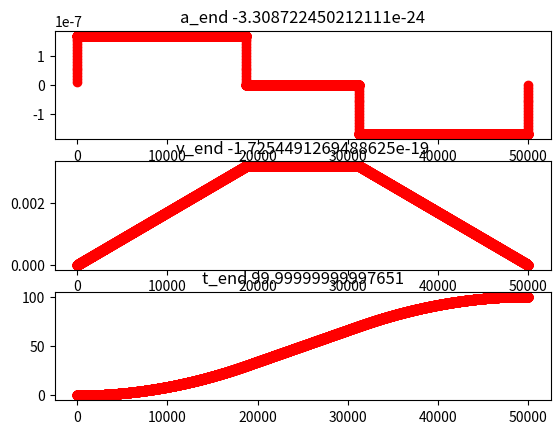

Generate this figure with matplotlib:
"""
t_n = t_(n-1) + v_(n-1)
v_n = v_(n-1) + a_(n-1)
a_n = a_(n-1) + j

t_n = v_0 + v_1 + ... + v_n-1
v_n = a_0 + a_1 + ... + a_n-1

Velocity profile
T1 quadratic / T2 linear / T3  quadratic / T4 flat /T5  quadratic / T6 linear / T7  quadratic 

given
	j
	a
	v
	d

goal
	find t_1, t_2, t_3, t_4, t_5, t_6, t_7	

concatenate different motions together and form a smooth motion profile

motion_0 (j_0, a_0, v_0, d_0): start ramp up and achieve the max speed, and exit this motion with max speed,
d_0 and zero laceration

motion_1 (j_1, a_1, v_1, d_1): start ramp up and achieve the max speed, and exit this motion with max speed,
d_1 and zero acceleration 

...
last motion
motion_e (j_e, a_e, v_e, d_e): start ramp up and achieve the max speed, and exit this motion with max speed,
d_1 and zero acceleration 

type_2: s-curve with no ending tail
	t_1, t_2, t_3, t_4

	a_m = j * t_1
	v_m = a_m (t_1 + t_2) + v_0
	d_m = v_m * (t_1 + t_2 /2 + t_4) + v_0 * (t_2/2 + t_1)
	j_m = j * (d/d_m)

type_3: 
	t_1, t_2, t_3, t_4, t_5, t_6, t_7
	start with v_s
	get to v_m during t_1, t_2, t_3
	stay in v_m during t_4
	get to zero during t_5, t_6, t_7 
"""

import math
import matplotlib.pyplot as plt
import time
import numpy as np

import sys
sys.setrecursionlimit(1500)


"""
continous
"""
class profile(object):
	"""docstring for profile"""
	def __init__(self, cont = 1):
		super(profile, self).__init__()
		self.depth = 0

	def q_n(self, t, j, a0, v0, q0 = 0):
		return q0 + t*v0 + t*(t-1)/2 * a0 + t*(t-1)*(t-2)/6 * j  

	def q_n_prime(self,t,j,a0,v0):
		return v0 - a0 / 2 + t * a0 + j * (3*t*t - 6*t + 2) /6  #(t-1)*(t-2)/6 * j + t*(t-2)/6 * j  + t*(t-1)/6 * j 

	def v_n(self, t, j, a0, v0):
		return v0 + t*a0 + t*(t-1)/2 * j  

	def a_n(self, t, j, a0):
		return a0 + t*j  

	def sign(self, x):
		if x >= 0:
			return 1
		return -1
	
	# ax^2 + bx +c =0
	def solver_quadratic(self, a, b, c):
		delta = b**2 - 4*a*c
		if delta < 0:
			return False
		delta = math.sqrt(delta)
		return [(-b-delta)/(2*a), (-b+delta)/(2*a)]  	


	"""
	given t, j, a0, v0, d
	we travel the path with t and j and return the remaining
	"""
	def slice(self,t, j0, a0, v0, d):
		print("xxx12: ", t, j0, a0, v0, d)
		q_t = self.q_n(t, j0 , a0 , v0 )
		print("xxx13: ", q_t)
		if q_t <= d:
			print("xxx18: ", q_t, )
			return {"tick_jerk": [[t,j0]], "ae": self.a_n(t,j0,a0) , "ve": self.v_n(t,j0,a0,v0) , "de": q_t, "finish": 1}
		
		if j0 ==0:
			result = self.solver_quadratic(a0/2, v0 - a0/2, -d)
			print("xxx81: ", result)
			if result:
				x = math.floor(min(result))
				if x >= 0:
					return {"tick_jerk": [[x,j0]], "ae": self.a_n(x,j0,a0), "ve": self.v_n(x,j0,a0,v0) , "de": self.q_n(x,j0,a0,v0), "finish": 0}
			else:
				return {"tick_jerk": [[0,j0]], "ae": self.a_n(0,j0,a0), "ve": self.v_n(0,j0,a0,v0) , "de": self.q_n(0,j0,a0,v0), "finish": 0}
		

		#using newton method:
		x_u = t
		q_u = q_t

		x_l = 0
		q_l = 0

		# find the right initial point
		if j0 > 0:
			x = max(0, min(((6*d)/j0)**(1/3), t))
		else:
			x = t
		
		print("xxx14: ", x, t)
		q_n = self.q_n(x , j0 , a0 , v0 , 0)

		i = 0
		while i < 100 and math.floor(x_u) > math.ceil(x_l):
			x = x - (q_n - d) / self.q_n_prime(x , j0 , a0 , v0);
			# update q_n
			q_n = self.q_n(x , j0 , a0 , v0 , 0)

			print("xxx15: ", x, q_n)
			if x >= x_l and x <= x_u:
				# update x_u, x_l
				if q_n > d and q_n < q_u:
					x_u = x
					q_u = q_n
				elif q_n < d and q_n > q_l:
					x_l = x
					q_l = q_n
				else:
					print("xxx")
					x_u = x
					q_u = q_n
					x_l = x
					q_l = q_n

			print("xxx16: ", x, q_n, q_u, q_l)
			i = i+1

		# integer solution
		x = math.floor(x_u)		
		print("xxx17: ", x, i)
		return {"tick_jerk": [[x,j0]], "ae": self.a_n(x,j0,a0), "ve": self.v_n(x,j0,a0,v0) , "de": self.q_n(x,j0,a0,v0), "finish": 0}

	"""
	assumption
	jm, am, vm are always positive
	a0 <= v0
	j <= jm
	??? 
	a0 < 0 choose right t s.t v is not negative
	"""
	def cont(self, a0, v0, jm, am, vm, d):
		print("xxx1: ", a0, v0, jm, vm,  d)
		rtn = {
			"tick_jerk": [],
			"ae": a0,
			"ve": v0,
			"de": 0
		}
		# check that d is valid
		if d < v0:
			return rtn
		  
		if vm > 0: # middle
			
			if a0 == 0: # initial accel is zero

				"""
				v0 == vm
				"""
				if v0 == vm: # stick to this velocity
					t4 = math.floor(d/vm)
					rtn["tick_jerk"] = [[t4, 0]]
					rtn["de"] = self.q_n(t4, 0, 0, v0)
					print("xxx8: ", a0, v0, jm, d)
					return rtn 
				
				"""
				v0 != vm
				"""
				# find t1_
				t1 = math.floor(am/jm) +1 
				if t1 * am >= abs(vm - v0):
					# t1**2 * jm = vm- v0
					t1 = math.floor(math.sqrt(abs(vm-v0)/jm)) + 1
					j = (vm - v0) / (t1**2) 
					a = j * t1
					t2 = 0
					print("xxx9: ", a0, v0, jm, d)
				else:
					t2 = math.floor(abs(vm - v0) / am) - t1 + 1
					a = (vm- v0)/ (t1 + t2)
					j = a / t1
					print("xxx10: ", t1,  t2, a, j, vm, v0)

				# 3 motions: [t1,sign* jm], [t2, 0], [t1, -sign*jm]
				rtn = {
					"tick_jerk": [],
					"ae": a0,
					"ve": v0,
					"de": 0
				}
				print("xxx20: ", t1, rtn)
				slc= self.slice(t1, j , a0, v0, d)
				print("xxx11: ", slc)
				rtn["tick_jerk"] += list(slc["tick_jerk"])
				rtn["ae"] = slc["ae"]
				rtn["ve"] = slc["ve"]
				rtn["de"] += slc["de"] 
				if slc["finish"]:
					print("xxx21: ", t1)
					slc = self.slice(t2, 0, a, rtn["ve"] , d - rtn["de"])
					rtn["tick_jerk"] += list(slc["tick_jerk"])
					rtn["ae"] = slc["ae"]
					rtn["ve"] = slc["ve"]
					rtn["de"] += slc["de"] 					
					if slc["finish"]:
						print("xxx22: ", t1)
						slc = self.slice(t1, -j, a, rtn["ve"] , d - rtn["de"])
						rtn["tick_jerk"] += list(slc["tick_jerk"])
						rtn["ae"] = slc["ae"]
						rtn["ve"] = slc["ve"]
						rtn["de"] += slc["de"] 					
						if slc["finish"]:
							print("xxx23: ", t1)
							slc = self.cont(0, rtn["ve"], jm, am, vm, d - rtn["de"])
							rtn["tick_jerk"] += list(slc["tick_jerk"])
							rtn["ae"] = slc["ae"]
							rtn["ve"] = slc["ve"]
							rtn["de"] += slc["de"] 					

				return rtn						 
			# a0 != 0
			# find t1 and t3
			result = self.solver_quadratic(self.sign(a0)*jm, 2*a0, v0 - a0**2/(2*jm) + a0/2 - vm )
			if result:
				if a0 >= 0:
					t1 = min(result)
				else:
					t1 = max(result)
				#t1 = min(result)
				if t1 >= 1:
					t3 = t1 + abs(a0)/jm
					t2 = 0
					
					# adjust t1, t3
					a1 = self.a_n(t1, self.sign(a0)*jm, a0)
					v1 = self.v_n(t1, self.sign(a0)*jm, a0, v0)


					# go toward am: j = self.sign(a0)* self.sign(am - abs(a0))* jm
					t1_adj = math.floor(abs((min(abs(a1), am) - abs(a0))) / jm)
					v1_adj = self.v_n(t1_adj, self.sign(a0)* self.sign(am - abs(a0))* jm, a0, v0)
					a1_adj = self.a_n(t1_adj, self.sign(a0)* self.sign(am - abs(a0))* jm, a0)

					# zero jerk: j = 0
					t_tmp = abs(a1 - a1_adj) / jm				
					v_tmp = self.v_n(t_tmp, - self.sign(a0)*jm, a1, v1)
					t2_adj = math.floor((v_tmp - v1_adj) / (self.sign(a0)*am)) 
					v2_adj = self.v_n(t2_adj, 0, a1_adj, v1_adj)

					# go toward a = 0: j = - self.sign(a0)*jm  => adjust j3
					t3_adj = math.floor(abs(a1_adj) / jm)
					j3 = -a1_adj / t3_adj

					# 3 motions: [t1,sign* jm], [t2, 0], [t1, -sign*jm]				
				


					print("xxx24: ", t1_adj)
					slc = self.slice(t1_adj, self.sign(a0)* self.sign(am - abs(a0))* jm , a0, v0, d)
					rtn["tick_jerk"] += list(slc["tick_jerk"])
					rtn["ae"] = slc["ae"]
					rtn["ve"] = slc["ve"]
					rtn["de"] += slc["de"] 				
					if slc["finish"]:
						print("xxx25: ", t2_adj, rtn)
						slc = self.slice(t2_adj, 0, a1_adj, v1_adj , d - rtn["de"])
						rtn["tick_jerk"] += list(slc["tick_jerk"])
						rtn["ae"] = slc["ae"]
						rtn["ve"] = slc["ve"]
						rtn["de"] += slc["de"]
						if slc["finish"]:
							print("xxx26: ", t3_adj, rtn)
							slc = self.slice(t3_adj, j3, a1_adj, v2_adj , d - rtn["de"])
							rtn["tick_jerk"] += list(slc["tick_jerk"])
							rtn["ae"] = slc["ae"]
							rtn["ve"] = slc["ve"]
							rtn["de"] += slc["de"]
							if slc["finish"]:
								slc = self.cont(0, rtn ["ve"], jm, am, vm, d - rtn["de"])
								rtn["tick_jerk"] += list(slc["tick_jerk"])
								rtn["ae"] = slc["ae"]
								rtn["ve"] = slc["ve"]
								rtn["de"] += slc["de"]

					return rtn						 

			# go toward a= 0 as fast as possible
			if a0 < -v0:

				a0 = -v0			
			t3 = math.floor(abs(a0)/jm) + 1
			j3 = -a0 / t3
			v3 = self.v_n(t3, j3, a0, v0)  
			if v3 < 0:
				t3 = math.floor(2*v0/abs(a0)) - 1
				j3 = -a0 / t3

			print("xxx27: ", t3)
			slc = self.slice(t3, j3 , a0, v0, d)
			print("xxx37: ", slc)
			rtn["tick_jerk"] += list(slc["tick_jerk"])
			rtn["ae"] = slc["ae"]
			rtn["ve"] = slc["ve"]
			rtn["de"] += slc["de"]
			print("xxx2: ", a0, v0, jm, d, slc["ve"])
			if slc["finish"]:
				print("xxx3: ", a0, v0, jm, d, rtn ["ve"])
				slc = self.cont(0, rtn ["ve"], jm, am, vm, d - rtn["de"])
				print("xxx7: ", slc["de"])
				rtn["tick_jerk"] += list(slc["tick_jerk"])
				rtn["ae"] = slc["ae"]
				rtn["ve"] = slc["ve"]
				rtn["de"] += slc["de"]
			return rtn						 

		else: # stop
			"""
			a0 == 0
			"""
			print("xxx30: ", a0, v0, jm, vm,  d)
			if a0 == 0:
				# sadegh add
				t1_a = math.floor(am / jm)
				t1_v = math.floor((v0/jm)**(1/2))
				t1_d = math.floor((d/v0)-1)

				# find t_1 and set t_2
				t1 = min(t1_a, t1_v, t1_d)
				t1 = max(0, t1)
				t2 = 0

				if t1 == 0:
					if v0 > 0: 
						t4 = math.ceil(d/v0) - 1
						t4 = max(0, t4)
					else: 
						t4 = 0 
					j_t = 0
				else:
					if t1_a <= min(t1_v, t1_d):
						t2_v = math.floor((v0 / (jm*t1)) - t1)
						t2_d = 2*(t1_d - t1)

						# t2
						t2 = min(t2_v, t2_d)
						t2 = max(0, t2)
					
					# t4
					t4 = math.ceil((d/v0) - t1 - t2/2 - 1)
					t4 = max(0, t4)
					j_t = v0 / (t1 * (t1 + t2))
				#j_m
				rtn["tick_jerk"] += [[t4, 0], [t1, -j_t], [t2, 0], [t1, j_t]]
				rtn["ae"] = 0
				rtn["ve"] = 0
				rtn["de"] = j_t* t1 * (t1 + t2)* (t1 + t2 /2 + t4 + 1) 

				return rtn
				# sadegh add
				# sadegh remove
				"""
				#v0*(t_1 + t_2 /2 + t_4 + 1) = d
				t1 = math.floor(d/v0) - 1
				j = v0 / (t1**2)
				rtn["tick_jerk"] += [[t1, -j], [t1, j]]
				rtn["ae"] = 0
				rtn["ve"] = 0
				rtn["de"] = v0 * (t1+1)	
				print("xxx4: ", a0, v0, jm, d)					
				return rtn
				"""
				# sadegh remove


			"""
			d1 = v0*t + a0/3 * (t**2 - 1)
			v1 = v0 + a0 (t+1) /2
			a0 = j*t1
			"""
			d1 = d/2
			result = self.solver_quadratic(a0/3, v0, -a0/3 - d1)
			if result:
				t1 = math.floor(min(result))
				if t1 < 0:
					t1 = math.floor(max(result))
				
				print("xxx34: ", result)
				# adjust t1 for negative a0
				if a0 < 0:
					if t1 > -2*(v0/a0) - 1:
						t1 = math.floor(-(v0/a0) - 0.5)
						print("xxx32: ", t1)


				j1 = -a0/t1
				v1 = self.v_n(t1, j1, a0, v0)
				d1 = self.q_n(t1, j1, a0, v0)

				rtn["tick_jerk"] += list([[t1, j1]])
				print("xxx33: ", d, d1)
				slc = self.cont(0, v1, jm, am, vm, d - d1)
				rtn["tick_jerk"] += list(slc["tick_jerk"])
				rtn["ae"] = slc["ae"]
				rtn["ve"] = slc["ve"]
				rtn["de"] += slc["de"]
				print("xxx5: ", a0, v0, jm, d)
				return rtn

		print("xxx6: ", a0, v0, jm, d)
		return rtn				


def tick(jerk, ticks, a_0 = 0, v_0 = 0, q_0 = 0):
	q = [q_0]
	v = [v_0]
	a = [a_0]
	
	for i in range(len(jerk)):
		for j in range(ticks[i]):
			q.append(q[-1] + v[-1])
			v.append(v[-1] + a[-1])
			a.append(a[-1] + jerk[i])
	return [a[1:], v[1:], q[1:]]

"""
remove intervals with no ticks
"""
def tick_jerk(t_j):
	data = []
	for tj in t_j:
		if tj[0] > 0:
			data.append({"tick": tj[0], "jerk": tj[1]})
	return data

"""
add segment order to each tick_jerk
0: first interval
1: middle interval
2: last interval
3: first and last interval
"""
def tick_jerk_segment_order(t_j):
	l = length(t_j)
	for i in range(length(t_j)):
		t_j[i]["segment_order"] = 1 
		if i == l-1 and i == 0:
			t_j[i]["segment_order"] = 3
		elif i == 0:
			t_j[i]["segment_order"] = 0
		elif i == l-1:
			t_j[i]["segment_order"] = 2 

	return t_j

"""
type_1: full s-curve
	t_1, t_2, t_3, t_4, t_5, t_6, t_7
	 
	a_m = j * t_1 < a
	v_m = a_m * (t_1 + t_2) + v_0= j * t_1 * (t_1 + t_2) + v_0 < v   
	d_m = (v_m - v_0)*(2*t_1 + t_2 + t_4) + v_0 * (4*t_1 + 2*t_2 + t_4) = 
	j * t_1 * (t_1 + t_2) * (2*t_1 + t_2 + t_4) + v_0 * (4*t_1 + 2*t_2 + t_4) < d
	
input: j, a, v, d, v_0 
return: j_m, a_m, v_m, t_1, t_2, t_4
"""
def profile_1(j, a, v, d, v_0 = 0):
	
	t_1_a = math.floor(a / j)
	t_1_v = math.floor((abs(v-v_0)/j)**(1/2))
	# t_1_d
	roots = [ np.real(x) for x in np.roots([ np.sign(v-v_0) *2*j, 0, 4*v_0, -d]) if np.isreal(x)]
	roots.sort()
	if v >= v_0:
		# positive j
		t_1_d = math.floor(max(roots))
	else:
		# negative j
		if len(roots) <= 1:
			t_1_d = math.floor(((2*v_0)/(3*j))**(1/2))
		else:
			t_1_d = math.floor(roots[1]) 
	# find t_1_a
	t_1 = min(t_1_a, t_1_v, t_1_d)
	t_1 = max(0, t_1)
	t_2 = 0
	
	if t_1 == 0:
		if v_0 > 0: 
			t_4 = math.ceil(d/v_0)
			t_4 = max(0, t_4)
		else: 
			t_4 = 0
		j_m = 0

	else:
		if t_1_a <= min(t_1_v, t_1_d):

			t_2_v = math.floor((abs(v-v_0) / (j*t_1)) - t_1)
			#t_2_d
			roots = [ np.real(x) for x in np.roots([np.sign(v-v_0) *j*t_1, np.sign(v-v_0)*3*j*(t_1**2)+2*v_0, np.sign(v-v_0)*2*j*(t_1**3)+4*v_0*t_1 -d]) if np.isreal(x)]
			roots.sort()
			if v >= v_0:
				# positive j
				t_2_d = math.floor(max(roots))  
			else:
				# negative j
				if len(roots) <= 1:
					t_2_d = math.floor(((-3*j*(t_1**2) + 2*v_0)/(2*j*t_1))**(1/2))
				else:
					t_2_d = math.floor(roots[0])
			t_2 = min(t_2_v, t_2_d)
			t_2 = max(t_2, 0)
	
		t_4 = math.ceil((d - (2*t_1 + t_2)*(2*v_0 + np.sign(v-v_0) * j*t_1*(t_1+t_2)))/(np.sign(v-v_0) *j*t_1*(t_1+t_2)+v_0)) 
		t_4 = max(t_4, 0)
		j_m = (d- v_0 * (4*t_1 + 2*t_2 + t_4))/(t_1 * (t_1 + t_2) * (2*t_1 + t_2 + t_4))

	# a_m, v_m, j_m
	a_m = j_m*t_1
	v_m = a_m * (t_1 + t_2) + v_0
	d_m = (v_m - v_0)*(2*t_1 + t_2 + t_4) + v_0 * (4*t_1 + 2*t_2 + t_4)
	t_j = [[t_1, j_m], [t_2, 0], [t_1, -j_m], [t_4, 0], [t_1,-j_m], [t_2, 0], [t_1, j_m]]
	return {"tick_jerk": t_j, "v_e": v_0, "d": d_m}


"""
full s-curve profile
j: jerk
d: travel distance
td: total number of ticks
pa: portion of td that the robot is accelerating and decelerating
v_0: initial velocity  

td = 4*t_1 + 2*t_2 + t_4
pa = (4*t_1 + 2*t_2) / td

t4 = td * (1-pa)

vm = (d - v0 * td*pa/2) / (td*(1-pa/2))
"""
def profile_1_time(j, d, t_d, p_a=0.5, v_0 = 0):
	m = p_a*t_d

	# t_4
	t_4 = math.floor(t_d - m)
	v_m = (d - v_0 * m /2)/(t_4 + m / 2)

	if (v_m - v_0)/j >= m**2 / 16: # increase j
		t_1 = math.floor(m/8) # t_1 >=1
		t_2 = math.floor(m/2 - 2*t_1)
	else:
		print("ali")
		t_1 = m/4 - (1/2)* math.sqrt(m**2 / 4 - 4*(v_m-v_0)/j) # pick the smaller solution
		t_1 = math.floor(t_1)
		t_2 = math.floor(m/2 - 2*t_1)
	
	#update t_4 based on t_d
	t_4 = t_d - 4* t_1 - 2*t_2

	# j based on d
	j_m = (d - v_0 * (4*t_1 + 2*t_2 + t_4))/ (t_1 * (t_1 + t_2) * (2*t_1 + t_2 + t_4))
	
	t_j = [[t_1, j_m], [t_2, 0], [t_1, -j_m], [t_4, 0], [t_1,-j_m], [t_2, 0], [t_1, j_m]]
	print(t_j)
	return {"tick_jerk": t_j, "v_e": v_0, "d": d}

"""
type_2: s-curve with no ending tail
	t_1, t_2, t_3, t_4

	a_m = j * t_1 < a
	v_m = a_m (t_1 + t_2) + v_0 = j * t_1 * (t_1 + t_2) + v_0 < v
	d_m = (v_m - v_0)* (t_1 + t_2 /2 + t_4 - 1) + v_0 * (2*t_1 + t_2 + t_4) < d
		j * t_1 * (t_1 + t_2) * (t_1 + t_2/2 + t_4 - 1) + v_0 * (2*t_1 + t_2 + t_4) < d
input: j, a, v, d, v_0 
return: j_m, a_m, v_m, t_1, t_2, t_4
"""
class type_2(object):
	"""docstring for type_2"""
	def __init__(self, arg):
		super(type_2, self).__init__()

	"""
	j: jerk
	d: travel distance
	td: total number of ticks
	pa: portion of td that the robot is accelerating and decelerating
	v_0: initial velocity 

	t_d =  2*t_1 + t_2 + t_4
	p_a = (2*t_1 + t_2) / t_d
	"""
	def time(self, j, d, t_d, p_a=0.5, v_0 = 0):
		m = p_a * t_d
		
		# t_4
		t_4 = math.floor(t_d - m)
		v_m = (d - v_0 * (1 + m /2))/(t_4 + m / 2 - 1)


	def j_a_v(self):
		return True		


def profile_2(j, a, v, d, v_0 = 0):
	t_1_a = math.floor(a / j)
	t_1_v = math.floor((abs(v-v_0)/j)**(1/2))
	# t_1_d
	roots = [ np.real(x) for x in np.roots([ np.sign(v-v_0) *j, np.sign(v-v_0) *-j, 2*v_0, -d]) if np.isreal(x)]
	roots.sort()
	if v >= v_0:
		# positive j
		t_1_d = math.floor(max(roots))
	else:
		# negative j
		if len(roots) <= 1:
			t_1_d = math.floor(1.5*(1+(1+6*v_0/j)**0.5))
		else:
			t_1_d = math.floor(roots[1]) 
	# find t_1_a
	t_1 = min(t_1_a, t_1_v, t_1_d)
	t_1 = max(0, t_1)
	t_2 = 0

	if t_1 == 0:
		if v_0 > 0: 
			t_4 = math.ceil(d/v_0)
			t_4 = max(0, t_4)
		else: 
			t_4 = 0 
		j_m = 0

	else:
		if t_1_a <= min(t_1_v, t_1_d):

			t_2_v = math.floor((abs(v-v_0) / (j*t_1)) - t_1)
			#t_2_d
			roots = [ np.real(x) for x in np.roots([np.sign(v-v_0) *j*t_1 / 2, np.sign(v-v_0)*3*j*(t_1**2)/2-np.sign(v-v_0)*j*t_1+v_0, np.sign(v-v_0) *j*(t_1**3)-np.sign(v-v_0) *j*(t_1**2)+2*v_0*t_1 -d]) if np.isreal(x)]
			roots.sort()
			if v >= v_0:
				# positive j
				t_2_d = math.floor(max(roots))  
			else:
				# negative j
				if len(roots) <= 1:
					t_2_d = math.floor(1+(v_0/(j*t_1))-t_1*3/2)
				else:
					t_2_d = math.floor(roots[0])

			t_2 = min(t_2_v, t_2_d)
			t_2 = max(0, t_2)
	
		t_4 = math.ceil((d-(v_0*(2*t_1+t_2)+np.sign(v-v_0)*j*t_1*(t_1+t_2)*(t_1-1+t_2/2)))/(np.sign(v-v_0) *j*t_1*(t_1+t_2)+v_0))
		t_4 = max(0, t_4)
		j_m = (d - v_0 * (2*t_1 + t_2 + t_4)) / (t_1 * (t_1 + t_2) * (t_1 + t_2/2 + t_4 - 1)) 		
	
	# a_m, v_m, j_m
	a_m = j_m*t_1
	v_m = a_m * (t_1 + t_2) + v_0
	d_m = (v_m - v_0)* (t_1 + t_2 /2 + t_4 - 1) + v_0 * (2*t_1 + t_2 + t_4)

	t_j = [[t_1, j_m], [t_2, 0], [t_1, -j_m], [t_4, 0]]
	#return {"tick_jerk": tick_jerk(t_j), "v_e": v_m, "d": d_m}
	return {"tick_jerk": t_j, "v_e": v_m, "d": d_m}

def profile_2_time(j, d, t_d, p_a=0.5, v_0 = 0):
	return 0
"""
type_3: only ending tail. Similar to halt
	t_4, t_5 = t_1, t_6 = t_2, t_7 = t_1

	The idea is to get from v_0 to 0 in distance d.
	if d is not achievable then we get to the closest d.
	we also return d_m (achieved d)

	if d is equal to 0 this acts as halt

	fit is True: we adjust the j to satisfy the d constraint
	fit is false: The d constraint is not necessarily, and keep the j to its limit.

	a_m = j * t_1 < a
	v_s = a_m (t_1 + t_2) = v_0
	d_m = j * t_1 * (t_1 + t_2)* (t_1 + t_2 /2 + t_4 + 1) = d
	v_s*(t_1 + t_2 /2 + t_4 + 1) = d
input: j, a, v_0, d
return: j_m, a_m, d_m, t_1, t_2, t_4
""" 
def profile_3(j, a, d, v_0):
	t_1_a = math.floor(a / j)
	t_1_v = math.floor((v_0/j)**(1/2))
	t_1_d = math.floor((d/v_0)-1)

	# find t_1 and set t_2
	t_1 = min(t_1_a, t_1_v, t_1_d)
	t_1 = max(0, t_1)
	t_2 = 0

	if t_1 == 0:
		if v_0 > 0: 
			t_4 = math.ceil(d/v_0) - 1
			t_4 = max(0, t_4)
		else: 
			t_4 = 0 
		j_m = 0
	else:
		if t_1_a <= min(t_1_v, t_1_d):
			t_2_v = math.floor((v_0 / (j*t_1)) - t_1)
			t_2_d = 2*(t_1_d - t_1)

			# t_2
			t_2 = min(t_2_v, t_2_d)
			t_2 = max(0, t_2)
		
		# t4
		t_4 = math.ceil((d/v_0) - t_1 - t_2/2 - 1)
		t_4 = max(0, t_4)
		j_m = v_0 / (t_1 * (t_1 + t_2))
	#j_m
	a_m = j_m*t_1
	v_m = a_m * (t_1 + t_2)
	d_m = j_m* t_1 * (t_1 + t_2)* (t_1 + t_2 /2 + t_4 + 1) 
	t_j = [[t_4, 0], [t_1, -j_m], [t_2, 0], [t_1, j_m]]
	return {"tick_jerk": t_j, "v_e": 0, "d": d_m}

"""
solve the profile based on time t
solve the curve based on a maximum velocity v
if t_m >= t 
	then we already have a solution
else
	then t_4 += (t-t_m) 
	update j_m based on the d and the new t_4
"""
def profile_t(j, a, t, d, _type=1, v=1, v_0 = 0):
	return True

"""
factor = t2 / t1
"""
def profile_no_jerk(a, vm, d, factor = 1):
	# find n1 = 2*t1 + t2
	n1 = math.floor(vm/a)
	# adjust vm and a
	if vm * n1 > d:
		vm = d / n1
	# find t4
	t4 = math.floor(d/vm) - n1	
	# find t1, t2
	# make sure t1 is not zero
	t1 = math.floor(n1/(2+factor))+ 1
	t2 = math.floor(factor*t1)
	"""
	vm = t1*(t1+t2)*jm
	d = jm* t1*(t1+t2) * (2*t1 + t2 + t4)
	jm = d/ (t1*(t1+t2) * (2*t1 + t2 + t4)) 	
	"""
	# find jerk
	jm = d/ (t1*(t1+t2) * (2*t1 + t2 + t4))
	# tick and jerk
	t_j = [[t1, jm], [t2, 0], [t1, -jm], [t4, 0], [t1,-jm], [t2, 0], [t1, jm]]
	
	return {"tick_jerk": t_j, "d": d, "v_e": 0}


"""
given the number of ticks and initial values, find final a, v, q

def tavq(t, j0, a0 = 0, v0 = 0, q0 = 0):
	q0 + = t*v0 + t*(t-1)*a0/2 + t*(t-1)(t-2)*j0/6
	v0 + = t*a0 + t*(t-1)*j0/2
	a0 + = t*j0
	return a0, v0, q0
"""

"""
given initial j and a, and final a, find ticks and jerk that get you there
"""
def a_inv(j0, a0 , am):
	if am == a0:
		t = 0
		j = j0
	else:
		t = 1 + math.floor((am - a0) / jm)
		j = (am - a0) / t

	return t, j


"""
type_4: 
	start from a0, v0 and get to v while not exceeding a and j, and total distance d
	it will return tick jerk and final accel, and v (ae, ve)
"""	

"""
def profile_4(jm, am, vm, d, a0 = 0, v0 = 0):
	# do all the initial filtering
	if vm > v0 and am >= a0:
		
		t3, j3 = a_inv(jm, a0, 0)
		a3, v3, q3 = tavq (t3, j3, a0, v0, 0)
		
		# decrease a to zero
		if vm <= v3:
			# achieve d before changing j
			if q3 > d
				# find t that achieve d
				# t*v0 + t*(t-1)*a0/2 + t*(t-1)(t-2)*j3/6 == d
				return True
			# touch a==0 
			return True

		
		# increasing a to am
		t1, j1 = a_inv(jm, a0, am)
		a1, v1, q1 = tavq (t1, j1, a0, v0, 0)
		# decreasing a to 0
		t3, j3 = a_inv(jm, a1, 0)
		a3, v3, q3 = tavq (t3, j3, a1, v1, q1)
		
		# find t1 and t3 s.t it will achieve vm
		if vm <= v3:
			beta = -a0/j3
			alpha = -j1/j3

			# find t1 s.t
			# solve(alpha+1)*j1/2 (t1**2) + (alpha+1)*a0*t1 + (v0-vm+a0/2+(beta*a0/2)) ==0
			# equations
			v1 = v0 + t1*a0 + (t1*(t1-1))*j1/2 
			v3 = 
			# asign value # solve based on achieving to zero a
			t1 = math.floor(t1+2)
			j1 = 2*(v1-v0 - t1*a0)/(t1*(t1-1))
			a1 = a0 + t1*j1  
			t3 = math.floor(2*(vm - v1 - a1/2)/a1)
		# find t2 s.t it will achieve vm
"""


def plot(a, v, t, c = "r"):
	plt.figure(1)
	
	plt.subplot(311)
	plt.plot(a, c+'o')
	plt.title("a_end "+ str(a[-1]) )
	"""
	#plt.title("Accelaration" )
	#plt.xticks([])
	#plt.yticks([])
	"""

	plt.subplot(312)
	plt.plot(v, c+'o')
	plt.title("v_end " + str(v[-1]))
	"""
	plt.title("Velocity" )
	plt.xticks([])
	plt.yticks([])
	"""


	plt.subplot(313)
	plt.plot(t, c+'o')
	plt.title("t_end "+ str(t[-1]))
	"""
	plt.title("Distance" )
	plt.xticks([])
	plt.yticks([])
	"""
	plt.show()

def plot_2(x, a, v, t, c = "ro"):
	#plt.figure(1)
	
	plt.subplot(311)
	plt.plot(x,a, c)
	plt.title("a_end "+ str(a[-1]) )
	"""
	#plt.title("Accelaration" )
	#plt.xticks([])
	#plt.yticks([])
	"""

	plt.subplot(312)
	plt.plot(x, v, c)
	plt.title("v_end " + str(v[-1]))
	"""
	plt.title("Velocity" )
	plt.xticks([])
	plt.yticks([])
	"""


	plt.subplot(313)
	plt.plot(x, t, c)
	plt.title("t_end "+ str(t[-1]))
	"""
	plt.title("Distance" )
	plt.xticks([])
	plt.yticks([])
	"""
	#plt.show()	


def main_test_sadegh_code():
	javn = []
	filepath = 'test_500.txt'
	with open(filepath) as fp:
		for line in fp:
			x = line.split()
			#print(x)
			x = [float(y) for y in x]
			try:
				print(x[5]/x[0], x[6]/x[1], x[7]/x[2])
			except Exception as e:
				pass
			javn.append({"j": x[0], "a": x[1], "v": x[2], "n": int(x[4])})
	
	ticks = [x["n"] for x in javn]
	jerk = [x["j"] for x in javn]
	a, v, q = tick(jerk, ticks, 0)
	#plot(a, v, q)


def main_1():
	j = 1.0e-8
	a = 1.0e-6
	v = 0.08
	v_0 =0
	d = 100
	t_d = 50000
	p_a= 0.75

	"""
	x = time.time()
	p = profile()
	slc = p.slice(t, j, a, v_0, d)
	print(time.time() - x)

	print(p.q_n(slc["tick_jerk"][0][0], slc["tick_jerk"][0][1], a, v_0), d)
	"""
	factor = 1

	#result = profile_no_jerk(a, v, d, factor)
	result = profile_1_time(j, d, t_d, p_a, v_0)
	jerk = [x[1] for x in result["tick_jerk"]]
	ticks = [x[0] for x in result["tick_jerk"]]
	a, v, q = tick(jerk, ticks, v_0)
	plot(a, v, q)

def main_cont():
	a0 = 0
	v0 = 0
	q0 = 0
	a = []
	v = []
	q = []
	d = 0
	
	path_list = [
		{"jm": 7.29e-12, "am": 2.43e-07, "vm": 0.0045, "d":   47.7231, "color": "r--"},
		{"jm": 7.29e-12, "am": 2.43e-07, "vm": 0.0045, "d":   790.8024, "color": "b--"},
		{"jm": 7.29e-12, "am": 2.43e-07, "vm": 0.002, "d":   47.7231, "color": "r--"},
		{"jm": 7.29e-12, "am": 2.43e-07, "vm": 0.002, "d":   790.8024, "color": "b--"},
		{"jm": 7.29e-12, "am": 2.43e-07, "vm": 0, "d":   790.8024, "color": "r--"},
		]

	"""
	path_list = [
		{"jm": 1.0e-10, "am": 5.0e-6, "vm": 0.1, "d": 500, "color": "r--"},
		{"jm": 5.0e-10, "am": 5.0e-6, "vm": 0.3, "d": 6000, "color": "b--"},
		{"jm": 1.0e-10, "am": 5.0e-6, "vm": 0.05, "d": 3000, "color": "r--"},
		{"jm": 1.0e-10, "am": 5.0e-6, "vm": 0.01, "d": 8000, "color": "b--"},
		{"jm": 1.0e-10, "am": 5.0e-6, "vm": 0, "d": 8000, "color": "r--"},
	]
	"""
	plt.figure(1)
	p = profile()
	for path in path_list:
		d += path["d"]  
		result = p.cont(a0, v0, path["jm"], path["am"], path["vm"], d - q0)
		print("result: ", result)
		p.depth = 0
		jerk = [x[1] for x in result["tick_jerk"]]
		ticks = [x[0] for x in result["tick_jerk"]]
		_a, _v, _q = tick(jerk, ticks, a0, v0, q0)

		# append
		x = list(range(len(a), len(a) + len(_a)))
		a += _a
		v += _v
		q += _q

		# update
		a0 = result["ae"]
		v0 = result["ve"]
		q0 += result["de"]

		plot_2(x, _a, _v, _q, path["color"])
	
	plt.show()


def main_test():
	a0 = -3.8098097394908223e-06
	v0 = 0.19427840220378942
	q0 = 0
	a = []
	v = []
	q = []
	d = 0

	path_list = [
		{"jm": 5.0e-10, "am": 5.0e-5, "vm":0, "d": 5100.179543354534, "color": "r--"},
		]
	plt.figure(1)
	p = profile()
	for path in path_list:
		d += path["d"]  
		result = p.cont(a0, v0, path["jm"], path["am"], path["vm"], d - q0)
		print(result)
		p.depth = 0
		jerk = [x[1] for x in result["tick_jerk"]]
		ticks = [x[0] for x in result["tick_jerk"]]
		_a, _v, _q = tick(jerk, ticks, a0, v0, q0)

		# append
		x = list(range(len(a), len(a) + len(_a)))
		a += _a
		v += _v
		q += _q

		# update
		a0 = result["ae"]
		v0 = result["ve"]
		q0 += result["de"]

		plot_2(x, _a, _v, _q, path["color"])
	
	plt.show()
if __name__ == '__main__':
	#main_cont()
	#main_test()
	main_1()
